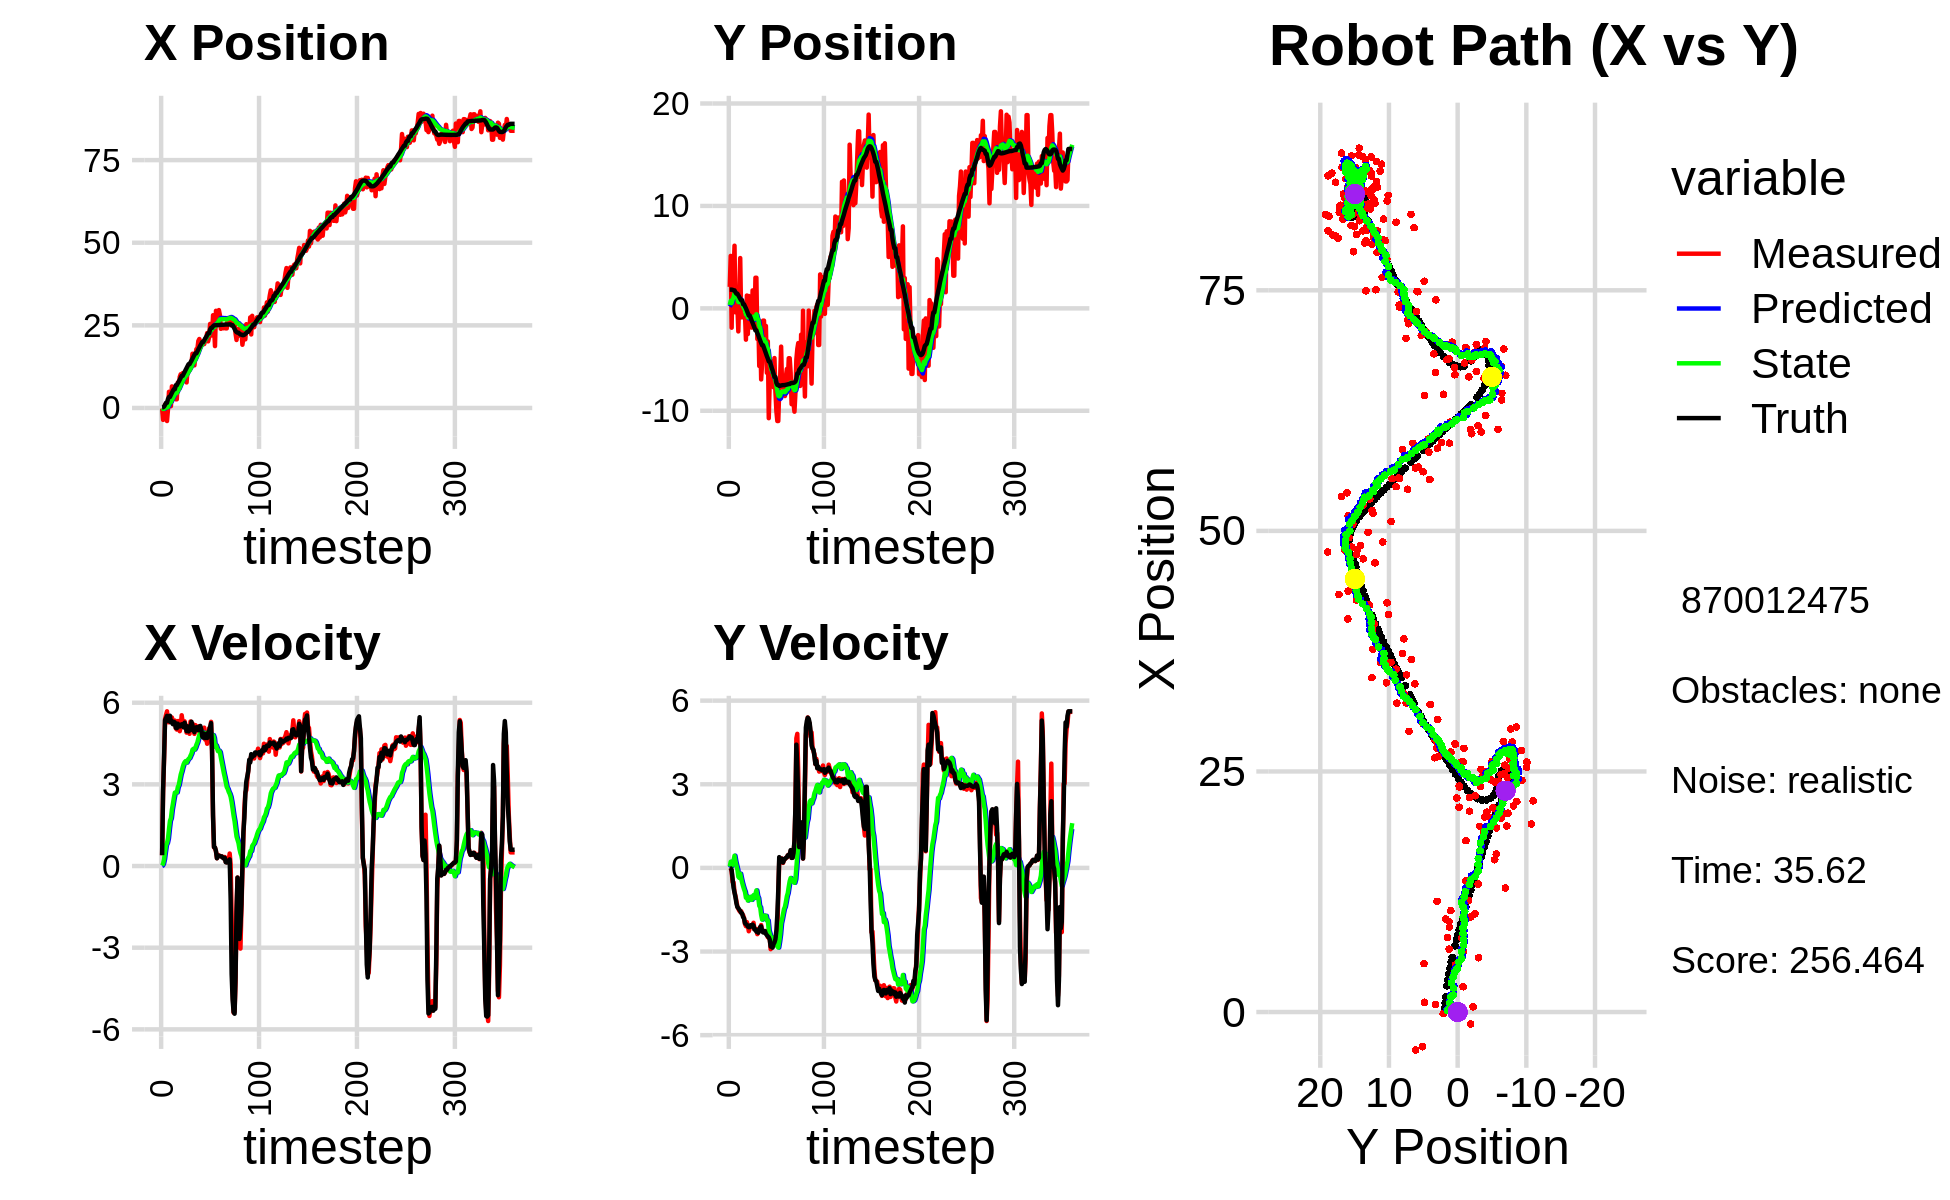

The data file committed next to this chart (first rows):
-1.716665324588901587e-01, 2.096985250292876746e+00, 0.000000000000000000e+00, 0.000000000000000000e+00, 0.000000000000000000e+00, 0.000000000000000000e+00, 0.000000000000000000e+00, 0.000000000000000000e+00, -1.806533403438897317e-02, 1.719110085934103249e-01, 0.000000000000000000e+00, 0.000000000000000000e+00, 1.843402982140668889e-01, 1.827608586039353833e+00, 0.000000000000000000e+00, 0.000000000000000000e+00, 0.000000000000000000e+00, -1.947325290529988706e-05
-1.716665324588901587e-01, 2.096985250292876746e+00, 3.939999867397285804e-01, 7.459473104574036598e-05, -1.806533403438897317e-02, 1.719110085934103249e-01, 0.000000000000000000e+00, 0.000000000000000000e+00, -2.831984478760609519e-02, 3.275115659342129337e-01, 1.824609508668602331e-02, 4.943865910929490931e-02, 1.843402982140668889e-01, 1.827608586039353833e+00, 4.000000000000000222e-01, 0.000000000000000000e+00, 4.000000059604644775e-01, -1.893267326522618532e-04
-3.603584944843388538e+00, 5.120562428517940745e+00, 2.705986518357310633e+00, -8.570159235152145089e-03, -2.649523527893749356e-02, 3.324554318451424240e-01, 1.824609508668602331e-02, 4.943865910929490931e-02, -2.886789561298115370e-01, 7.275902148995834207e-01, 8.483272931040297671e-02, 2.195680062065944460e-01, 2.182148104184319926e-01, 1.827600832240207085e+00, 2.799999999999999822e+00, -1.600000000000000033e-02, 2.799999952316284180e+00, 3.167100250720977783e-03
-1.240457594450569134e+00, -1.889869169478209043e+00, 3.936641763953986128e+00, -1.362782660807898560e-01, -2.801956831987712504e-01, 7.495470155202428320e-01, 8.483272931040297671e-02, 2.195680062065944460e-01, -2.721047587206179008e-01, 5.083687816546476057e-01, 2.463262746864888775e-01, 6.869537494814165202e-02, 4.346607327278684263e-01, 1.826566262955093611e+00, 3.999000000000000110e+00, -7.399999999999999634e-02, 4.000000000000000000e+00, 3.460408002138137817e-02
1.014029748917031570e+00, 4.826275962439528833e+00, 5.399303204017220637e+00, -5.064112757865444348e-01, -2.474721312519690131e-01, 5.152383191494617209e-01, 2.463262746864888775e-01, 6.869537494814165202e-02, -3.445524667868543611e-03, 8.668909285298523892e-01, 5.227034751665521339e-01, 2.187354667764883909e-01, 9.535892610419441917e-01, 1.809188025678843292e+00, 5.360999999999999766e+00, -3.970000000000000195e-01, 5.375999927520751953e+00, 9.351838380098342896e-02
7.703095083323653336e-01, 3.214576310738097575e+00, 5.552630557735860783e+00, -5.207921501097090289e-01, 4.882482284878666978e-02, 8.887644752075012367e-01, 5.227034751665521339e-01, 2.187354667764883909e-01, 2.616261386248369680e-01, 1.061856469065014963e+00, 7.743002893728736513e-01, 2.714413766191142718e-01, 1.574175655945325714e+00, 1.754279082933327016e+00, 5.432999999999999829e+00, -7.169999999999999707e-01, 5.480000019073486328e+00, 9.351838380098342896e-02
-3.946800887066836516e+00, 6.115972815157257436e+00, 5.685118009042175125e+00, -8.613554569771618707e-01, 3.390561675621243110e-01, 1.089000606726926446e+00, 7.743002893728736513e-01, 2.714413766191142718e-01, 1.476965966818879761e-01, 1.491883636376902800e+00, 8.461137638945566142e-01, 4.376354670666466329e-01, 1.574175655945325714e+00, 1.754279082933327016e+00, 5.517000000000000348e+00, -8.840000000000000080e-01, 5.586999893188476562e+00, 1.503669470548629761e-01
-4.609095449510104414e-01, -3.905600172904081235e-01, 5.287272992930147630e+00, -1.005319834550316038e+00, 2.323079730713436541e-01, 1.535647183083567402e+00, 8.461137638945566142e-01, 4.376354670666466329e-01, 3.298419162159961227e-01, 1.288112570000591761e+00, 1.011922158229340729e+00, 2.336828936769895226e-01, 2.718394100438071614e+00, 1.567356839004084623e+00, 5.342999999999999972e+00, -1.052999999999999936e+00, 5.446000099182128906e+00, 1.878966540098190308e-01
4.892828286006808192e+00, 3.263518055439555976e-01, 5.281101888163918012e+00, -1.187658622320852508e+00, 4.310341320389302067e-01, 1.311480859368290730e+00, 1.011922158229340729e+00, 2.336828936769895226e-01, 9.594903864243773395e-01, 1.150993166477743967e+00, 1.354200710492305948e+00, 8.447572215415474761e-02, 3.331133663456473659e+00, 1.431656285407841178e+00, 5.320999999999999730e+00, -1.266000000000000014e+00, 5.469999790191650391e+00, 2.212082296609878540e-01
4.892828286006808192e+00, 3.263518055439555976e-01, 5.343151624061263760e+00, -1.386048524302158746e+00, 1.094910457473607934e+00, 1.159440738693159334e+00, 1.354200710492305948e+00, 8.447572215415474761e-02, 1.563745624237731002e+00, 1.010519132024758182e+00, 1.658203809632292414e+00, -5.601329194365672892e-02, 3.331133663456473659e+00, 1.431656285407841178e+00, 5.522000000000000242e+00, -1.403999999999999915e+00, 5.697999954223632812e+00, 2.538121044635772705e-01
5.469241741846999627e-01, -2.253030465884616973e+00, 5.326428862704312373e+00, -1.464149386135374264e+00, 1.729566005200960266e+00, 1.004917802830392448e+00, 1.658203809632292414e+00, -5.601329194365672892e-02, 1.768113350671995487e+00, 6.308702100327876483e-01, 1.755760552738927061e+00, -3.141840437715023859e-01, 3.961806118499094698e+00, 1.270333840845779827e+00, 5.278999999999999915e+00, -1.443000000000000060e+00, 5.473000049591064453e+00, 2.682582437992095947e-01
6.533079326218656391e+00, 1.220309785092566157e+00, 5.457920701159182819e+00, -1.536229958382337335e+00, 1.943689405945888238e+00, 5.994518056556373820e-01, 1.755760552738927061e+00, -3.141840437715023859e-01, 2.476943121501321343e+00, 5.999519192369859866e-01, 2.072425201078857970e+00, -3.578614929574568393e-01, 4.570216000589363503e+00, 1.103719843748184326e+00, 5.325999999999999623e+00, -1.495000000000000107e+00, 5.532000064849853516e+00, 2.743694484233856201e-01
5.031281054049801860e+00, 4.910345389651535442e+00, 5.337544608067838148e+00, -1.578281783150623285e+00, 2.684185641609206918e+00, 5.641657699412403471e-01, 2.072425201078857970e+00, -3.578614929574568393e-01, 3.010838606849604915e+00, 9.180839355938783530e-01, 2.282474337782882223e+00, -2.083227523055123376e-01, 5.176333248999338998e+00, 9.330220958510307971e-01, 5.211000000000000298e+00, -1.540000000000000036e+00, 5.434000015258789062e+00, 2.875019907951354980e-01
6.283828974145947655e+00, -8.750243640669905787e-01, 5.256992265491621907e+00, -1.554462910576521750e+00, 3.239086040627892960e+00, 8.972516603633271526e-01, 2.282474337782882223e+00, -2.083227523055123376e-01, 3.615384002719393752e+00, 6.660005802123077912e-01, 2.505501279938653347e+00, -3.784650932487971797e-01, 5.678925335210260883e+00, 7.844129341001159217e-01, 5.299000000000000377e+00, -1.614999999999999991e+00, 5.539999961853027344e+00, 2.875019907951354980e-01
6.283828974145947655e+00, -8.750243640669905787e-01, 5.344524938347316123e+00, -1.651934516542847620e+00, 3.865934130713259087e+00, 6.281540708874280288e-01, 2.505501279938653347e+00, -3.784650932487971797e-01, 4.183425768181984417e+00, 4.260534017072754587e-01, 2.696259561150061934e+00, -5.289218708782319478e-01, 5.678925335210260883e+00, 7.844129341001159217e-01, 5.275999999999999801e+00, -1.633000000000000007e+00, 5.522999763488769531e+00, 2.997744381427764893e-01
2.630483448903709220e+00, -7.979603274547841796e-01, 5.058230114524543630e+00, -1.692886673312054890e+00, 4.453051724296990699e+00, 3.731612146194522861e-01, 2.696259561150061934e+00, -5.289218708782319478e-01, 4.385830767057696811e+00, 2.079381705894815524e-01, 2.705397090991212394e+00, -6.548895820934910184e-01, 6.886505901563976018e+00, 3.969983595665965148e-01, 5.080000000000000071e+00, -1.762000000000000011e+00, 5.376999855041503906e+00, 3.229617476463317871e-01
2.630483448903709220e+00, -7.979603274547841796e-01, 5.013793032873477884e+00, -1.793739778279757724e+00, 4.656370476156817872e+00, 1.424492123801324450e-01, 2.705397090991212394e+00, -6.548895820934910184e-01, 4.568826811019992995e+00, 5.642434473478730173e-04, 2.703433038159399615e+00, -7.667480181757789781e-01, 6.886505901563976018e+00, 3.969983595665965148e-01, 5.062999999999999723e+00, -1.812000000000000055e+00, 5.376999855041503906e+00, 3.435720801353454590e-01
7.703703776055768948e+00, -5.848126268442691567e-01, 5.324529286549299911e+00, -2.014853605710552831e+00, 4.839170114835932957e+00, -7.611055837023003590e-02, 2.703433038159399615e+00, -7.667480181757789781e-01, 5.186171716390407305e+00, -1.816882005043670978e-01, 2.894962614000870182e+00, -8.621270325366025000e-01, 7.471808254515504899e+00, 1.885963217744531795e-01, 5.230000000000000426e+00, -1.979999999999999982e+00, 5.592999935150146484e+00, 3.617566525936126709e-01
5.648598253618215992e+00, -3.058512853272764342e+00, 5.326003545698948294e+00, -2.091643284160782379e+00, 5.475667977790494412e+00, -2.679009037580273311e-01, 2.894962614000870182e+00, -8.621270325366025000e-01, 5.581791627527578292e+00, -5.896138337893868098e-01, 2.976897239821355790e+00, -1.070693763507793772e+00, 7.970143139885843553e+00, 1.575066799164233020e-03, 5.136999999999999567e+00, -2.015000000000000124e+00, 5.518000125885009766e+00, 3.742172718048095703e-01
9.404562294341804574e+00, 1.250789954009990268e+00, 4.954616572027055632e+00, -1.945791133924621219e+00, 5.879481351509713960e+00, -6.966832101401662092e-01, 2.976897239821355790e+00, -1.070693763507793772e+00, 6.258378698224452918e+00, -5.510347839459253105e-01, 3.168157333791974395e+00, -1.021029947487957612e+00, 8.553484737929142767e+00, -2.256885027994543491e-01, 5.126999999999999780e+00, -2.040999999999999925e+00, 5.518000125885009766e+00, 3.742172718048095703e-01
1.020536202200960219e+01, -2.511619136877135894e+00, 5.125874212527347318e+00, -2.069829994887933733e+00, 6.575194431603650358e+00, -6.531377786947211161e-01, 3.168157333791974395e+00, -1.021029947487957612e+00, 6.961799609539835565e+00, -8.775699414320132785e-01, 3.360488598488600598e+00, -1.171551785811092206e+00, 9.144179165892920125e+00, -4.625959856072434095e-01, 5.147000000000000242e+00, -2.101999999999999869e+00, 5.559999942779541016e+00, 3.837782740592956543e-01
8.822458446094303852e+00, 1.204258515041213951e+00, 5.540057628496244391e+00, -2.272422598874307198e+00, 7.297848469388696024e+00, -9.947251200131225213e-01, 3.360488598488600598e+00, -1.171551785811092206e+00, 7.509663274882593775e+00, -8.350842295997327192e-01, 3.480070402103776495e+00, -1.121482594968313595e+00, 9.730171978707438996e+00, -7.024043067597872669e-01, 5.208000000000000185e+00, -2.126999999999999780e+00, 5.625000000000000000e+00, 3.892515897750854492e-01
1.054294562353251230e+01, 9.977739586510069314e-01, 5.284257970221780454e+00, -2.152917092307070401e+00, 7.857670315092970981e+00, -9.472324890965641009e-01, 3.480070402103776495e+00, -1.121482594968313595e+00, 8.155525053750066533e+00, -8.085344057034460352e-01, 3.629587252852706225e+00, -1.080277076379752454e+00, 9.730171978707438996e+00, -7.024043067597872669e-01, 5.209999999999999964e+00, -2.121999999999999886e+00, 5.625000000000000000e+00, 3.868872821331024170e-01
1.054294562353251230e+01, 9.977739586510069314e-01, 5.148331206327330989e+00, -2.086314665336535867e+00, 8.518483779035337378e+00, -9.165621133414212363e-01, 3.629587252852706225e+00, -1.080277076379752454e+00, 8.748273655058095954e+00, -7.795609053579144465e-01, 3.745675588211130780e+00, -1.039183000797307743e+00, 1.032650262111175010e+01, -9.456844794739869275e-01, 5.094000000000000306e+00, -2.056000000000000050e+00, 5.493000030517578125e+00, 3.850162625312805176e-01
9.880210935958290364e+00, -1.882295177724526258e+00, 5.317102102061396884e+00, -2.106035295403196006e+00, 9.122841213879208766e+00, -8.834792054376452430e-01, 3.745675588211130780e+00, -1.039183000797307743e+00, 9.244588964642597162e+00, -1.026445146795562202e+00, 3.816707928793379612e+00, -1.146568242132478321e+00, 1.091456300047487460e+01, -1.183921382978500247e+00, 5.267000000000000348e+00, -2.101999999999999869e+00, 5.671000003814697266e+00, 3.771286010742187500e-01
9.679760039255032922e+00, 1.749729348474234891e+00, 5.157446585425878638e+00, -2.071740739999813563e+00, 9.626259757521935967e+00, -1.141101971008809945e+00, 3.816707928793379612e+00, -1.146568242132478321e+00, 9.678640117607438142e+00, -9.074185304227394555e-01, 3.855578057017989835e+00, -1.052424605277633374e+00, 1.151485139116280720e+01, -1.422326134494916294e+00, 5.123000000000000220e+00, -2.033999999999999808e+00, 5.512000083923339844e+00, 3.819701075553894043e-01
7.730423748263328676e+00, 1.473896934717199958e+00, 4.901337309939804321e+00, -1.968861919806948357e+00, 1.006419792330923713e+01, -1.012660990950502882e+00, 3.855578057017989835e+00, -1.052424605277633374e+00, 9.900079909421082291e+00, -8.170347084224469647e-01, 3.801438175462137803e+00, -9.779588273688952782e-01, 1.209470063444209309e+01, -1.655071781139010101e+00, 4.956999999999999851e+00, -2.072000000000000064e+00, 5.372000217437744141e+00, 3.819701075553894043e-01
1.158740240347059469e+01, -1.578639732212294922e+00, 5.139906470051418097e+00, -2.197603964561452461e+00, 1.028022372696729647e+01, -9.148305911593365147e-01, 3.801438175462137803e+00, -9.779588273688952782e-01, 1.043989708357836221e+01, -1.032564172253758406e+00, 3.883575801046508680e+00, -1.076530911846454774e+00, 1.267807275099784903e+01, -1.902675435765905254e+00, 5.133000000000000007e+00, -2.210999999999999854e+00, 5.589000225067138672e+00, 4.040346145629882812e-01
1.150777047902836436e+01, 2.989660932367347534e+00, 4.964065046216168398e+00, -2.198203389137439956e+00, 1.082825466368301370e+01, -1.140217263438403794e+00, 3.883575801046508680e+00, -1.076530911846454774e+00, 1.092454127150965348e+01, -7.973373883502044013e-01, 3.936258471046468532e+00, -9.313863012619906234e-01, 1.324961930502084506e+01, -2.155779168623177089e+00, 4.945999999999999730e+00, -2.205999999999999961e+00, 5.415999889373779297e+00, 4.168697297573089600e-01
1.150777047902836436e+01, 2.989660932367347534e+00, 4.857200085642454646e+00, -2.192224506609184775e+00, 1.131816711861429958e+01, -8.904760184764034525e-01, 3.936258471046468532e+00, -9.313863012619906234e-01, 1.136654406059839140e+01, -5.775664818258834377e-01, 3.967278399471303452e+00, -8.061536333919407937e-01, 1.324961930502084506e+01, -2.155779168623177089e+00, 5.067000000000000171e+00, -2.287999999999999812e+00, 5.559999942779541016e+00, 4.239635765552520752e-01
1.329339551918822337e+01, -2.997739539609624249e+00, 5.310449177656546560e+00, -2.376605071785931056e+00, 1.176327190054552219e+01, -6.581818451650774948e-01, 3.967278399471303452e+00, -8.061536333919407937e-01, 1.194125608475593303e+01, -9.509198690874363091e-01, 4.055730581762370335e+00, -1.006639544681002807e+00, 1.383060151319253883e+01, -2.417713688059142108e+00, 4.996999999999999886e+00, -2.245999999999999996e+00, 5.479000091552734375e+00, 4.208010733127593994e-01
1.362269085668239654e+01, -1.210730359630471265e+00, 5.244606737137035068e+00, -2.303060149437534232e+00, 1.234682914293217060e+01, -1.051583823555536590e+00, 4.055730581762370335e+00, -1.006639544681002807e+00, 1.249736348218210580e+01, -1.124584770352178076e+00, 4.130913719234320602e+00, -1.084039429101518959e+00, 1.431492692248114729e+01, -2.634301231223353579e+00, 5.301000000000000156e+00, -2.326000000000000068e+00, 5.789000034332275391e+00, 4.137771129608154297e-01
1.641389900457239648e+01, -5.627757357117341819e+00, 5.023871362534713114e+00, -2.171277521535973865e+00, 1.291045485410553795e+01, -1.232988713262330061e+00, 4.130913719234320602e+00, -1.084039429101518959e+00, 1.324158583474532591e+01, -1.699649681295112513e+00, 4.274809326795018016e+00, -1.360617632247582698e+00, 1.492223244891220801e+01, -2.900929019690365429e+00, 5.168999999999999595e+00, -2.234999999999999876e+00, 5.631000041961669922e+00, 4.079466164112091064e-01
1.391223222046677144e+01, -1.969481871588178334e+00, 5.202434855998121499e+00, -2.196196420295466911e+00, 1.366906676742482851e+01, -1.835711444519870783e+00, 4.274809326795018016e+00, -1.360617632247582698e+00, 1.372169214229274559e+01, -1.885707462988505556e+00, 4.307130955883511803e+00, -1.412025703336842630e+00, 1.550516015273590398e+01, -3.152134464127834601e+00, 4.987000000000000099e+00, -2.120000000000000107e+00, 5.419000148773193359e+00, 3.994523286819458008e-01
1.289397269511712096e+01, -6.941017674171472862e+00, 4.856035850223862305e+00, -2.049964842672111764e+00, 1.415240523788109606e+01, -2.026910033322189886e+00, 4.307130955883511803e+00, -1.412025703336842630e+00, 1.406339276064632848e+01, -2.522902129085863088e+00, 4.278164043773296399e+00, -1.690251625726547857e+00, 1.607254868753642185e+01, -3.392626808308207398e+00, 4.918000000000000149e+00, -2.097999999999999865e+00, 5.347000122070312500e+00, 3.994523286819458008e-01
1.582482892313346667e+01, -5.393014477002684437e+00, 5.177583454205183955e+00, -2.259166322135784721e+00, 1.449120916502365830e+01, -2.691927291658517962e+00, 4.278164043773296399e+00, -1.690251625726547857e+00, 1.463597322664950262e+01, -2.974277627861132700e+00, 4.346741793489108829e+00, -1.854856235319243929e+00, 1.655206757773804327e+01, -3.601861045368615954e+00, 5.067999999999999616e+00, -2.257000000000000117e+00, 5.547999858856201172e+00, 4.114330708980560303e-01
1.781429320555117357e+01, -1.199456022517046971e+00, 4.994910526264770390e+00, -2.244424869839172221e+00, 1.507064740599841279e+01, -3.159763251393056915e+00, 4.346741793489108829e+00, -1.854856235319243929e+00, 1.532733145958201959e+01, -2.990625897591039362e+00, 4.456748424384095131e+00, -1.778373436701900623e+00, 1.655206757773804327e+01, -3.601861045368615954e+00, 5.099000000000000199e+00, -2.314000000000000057e+00, 5.598999977111816406e+00, 4.223068952560424805e-01
1.781429320555117357e+01, -1.199456022517046971e+00, 5.047632297418424230e+00, -2.295306959027104909e+00, 1.577300630202042875e+01, -3.168463241261229246e+00, 4.456748424384095131e+00, -1.778373436701900623e+00, 1.596753241073228935e+01, -3.004175851882599169e+00, 4.541170693799088554e+00, -1.708281220739739537e+00, 1.712987214374722100e+01, -3.861760662259725585e+00, 5.097999999999999865e+00, -2.315999999999999837e+00, 5.598999977111816406e+00, 4.267799556255340576e-01
2.026345592789655115e+01, -3.956071750458947545e+00, 5.129203524160839578e+00, -2.328510048802408861e+00, 1.642164948011219749e+01, -3.175003973956572967e+00, 4.541170693799088554e+00, -1.708281220739739537e+00, 1.676979844507202699e+01, -3.276956224880978930e+00, 4.686436662512849516e+00, -1.780270738445829393e+00, 1.771598511975569679e+01, -4.127839610632062062e+00, 4.993999999999999773e+00, -2.266000000000000014e+00, 5.484000205993652344e+00, 4.261513650417327881e-01
2.087130743251777787e+01, -1.718798922185833300e+00, 4.921489029089756606e+00, -2.265760828958048645e+00, 1.723844211132331239e+01, -3.454983298725561980e+00, 4.686436662512849516e+00, -1.780270738445829393e+00, 1.755665052455166375e+01, -3.311444761287150040e+00, 4.815436815258924419e+00, -1.720058491142947288e+00, 1.829546433730481070e+01, -4.390849635841125753e+00, 5.126000000000000334e+00, -2.369000000000000217e+00, 5.646999835968017578e+00, 4.314532876014709473e-01
2.013735526802364362e+01, -6.293157743136607252e+00, 4.977807100762245973e+00, -2.291688608132957494e+00, 1.803819420607755575e+01, -3.483450610401444880e+00, 4.815436815258924419e+00, -1.720058491142947288e+00, 1.822287899380835441e+01, -3.776229493945138849e+00, 4.890533329452476430e+00, -1.890164901469185477e+00, 1.888649064325234406e+01, -4.663606689953419426e+00, 5.147999999999999687e+00, -2.414000000000000146e+00, 5.685999870300292969e+00, 4.314532876014709473e-01
1.930124200153724701e+01, -3.223837302472885469e+00, 5.044222438677665288e+00, -2.487005589938900307e+00, 1.871193232675360107e+01, -3.965245984092057530e+00, 4.890533329452476430e+00, -1.890164901469185477e+00, 1.876739698659136479e+01, -3.921308134704541981e+00, 4.914311763937684319e+00, -1.885305835217994108e+00, 1.937390214153101553e+01, -4.894729660022280271e+00, 5.024000000000000021e+00, -2.455999999999999961e+00, 5.592000007629394531e+00, 4.580644667148590088e-01
1.954514381284502278e+01, -1.072455172297059534e+01, 4.835242136802769153e+00, -2.383969852465309902e+00, 1.925882816298513234e+01, -4.109838718226341392e+00, 4.914311763937684319e+00, -1.885305835217994108e+00, 1.928059855032409686e+01, -4.761351366069981772e+00, 4.921981830019972470e+00, -2.240417127139210152e+00, 1.994496613744045277e+01, -5.178195999605307520e+00, 4.759000000000000341e+00, -2.487999999999999989e+00, 5.369999885559082031e+00, 4.580644667148590088e-01
1.933584362277964885e+01, -7.163719819087118523e+00, 4.754695604147181065e+00, -2.517393680632364905e+00, 1.977279673332609278e+01, -4.985393078783903142e+00, 4.921981830019972470e+00, -2.240417127139210152e+00, 1.972991421396999101e+01, -5.204969751924330978e+00, 4.903052059060173384e+00, -2.363396160217582587e+00, 1.994496613744045277e+01, -5.178195999605307520e+00, 4.716000000000000192e+00, -2.568999999999999950e+00, 5.369999885559082031e+00, 4.869323968887329102e-01
1.933584362277964885e+01, -7.163719819087118523e+00, 5.084117140250397071e+00, -2.916003192670788113e+00, 2.022021941987600968e+01, -5.441309367946089104e+00, 4.903052059060173384e+00, -2.363396160217582587e+00, 2.015088018218008870e+01, -5.629793545935630306e+00, 4.877816353549643047e+00, -2.478494177173466539e+00, 2.049089318540896443e+01, -5.469568298879149637e+00, 4.865999999999999659e+00, -2.822999999999999954e+00, 5.625999927520751953e+00, 5.207450389862060547e-01
2.066442567099099037e+01, -7.325990842370058154e+00, 4.644806278855335258e+00, -2.728652512889123471e+00, 2.063866181753505202e+01, -5.877642963652976782e+00, 4.877816353549643047e+00, -2.478494177173466539e+00, 2.063305341318181618e+01, -6.026577115947780783e+00, 4.872842353525717485e+00, -2.563794072620179776e+00, 2.104923325796152511e+01, -5.789755390250816980e+00, 4.705000000000000071e+00, -2.779999999999999805e+00, 5.465000152587890625e+00, 5.311502218246459961e-01
2.120870426285710764e+01, -5.153680012359142637e+00, 4.689728048337477695e+00, -2.778462553563617377e+00, 2.112033764853438811e+01, -6.282956523209798583e+00, 4.872842353525717485e+00, -2.563794072620179776e+00, 2.112174077328199928e+01, -6.185088861658268655e+00, 4.871227688149909696e+00, -2.519219092032699336e+00, 2.150000935843519301e+01, -6.054831074396277657e+00, 4.825999999999999623e+00, -2.861000000000000210e+00, 5.610000133514404297e+00, 5.348547697067260742e-01
2.266608345502332611e+01, -7.701566145903758098e+00, 4.492258062635932525e+00, -2.615113959809657995e+00, 2.160886354209699078e+01, -6.437010770861538944e+00, 4.871227688149909696e+00, -2.519219092032699336e+00, 2.168628101539706421e+01, -6.561585795715599190e+00, 4.897270428472078052e+00, -2.587135578682241643e+00, 2.205199891355441011e+01, -6.381860302145391017e+00, 4.703000000000000291e+00, -2.737000000000000099e+00, 5.440999984741210938e+00, 5.271821022033691406e-01
2.015591436659387981e+01, -4.852729962091845373e+00, 4.662669751601448809e+00, -2.542878371025758089e+00, 2.217600805824427113e+01, -6.820299353583822999e+00, 4.897270428472078052e+00, -2.587135578682241643e+00, 2.199605110429609667e+01, -6.631144830803880730e+00, 4.823557991197382933e+00, -2.487080018690729144e+00, 2.260503560350151986e+01, -6.701684520375482457e+00, 4.900999999999999801e+00, -2.672000000000000153e+00, 5.581999778747558594e+00, 4.992812573909759521e-01
2.142324846971360230e+01, -8.134629772663471314e+00, 5.062126432651082197e+00, -2.760729904271056245e+00, 2.247840690341583425e+01, -6.879852832672953333e+00, 4.823557991197382933e+00, -2.487080018690729144e+00, 2.239648768800914169e+01, -7.011417471033406734e+00, 4.794097949494830146e+00, -2.564026597949346620e+00, 2.260503560350151986e+01, -6.701684520375482457e+00, 4.961999999999999744e+00, -2.556000000000000050e+00, 5.581999778747558594e+00, 4.992812573909759521e-01
2.543856650583404289e+01, -1.003656964178879640e+01, 4.905693672714113163e+00, -2.339528578048647667e+00, 2.287589748295862435e+01, -7.267820130828341441e+00, 4.794097949494830146e+00, -2.564026597949346620e+00, 2.309790876477181953e+01, -7.521218858653630157e+00, 4.882881677785105623e+00, -2.689472187900929789e+00, 2.375331383944995522e+01, -7.281268642181218276e+00, 5.107000000000000206e+00, -2.250999999999999890e+00, 5.580999851226806641e+00, 4.449979662895202637e-01
2.194944936073532560e+01, -1.100187711574263716e+01, 5.298336195580134245e+00, -2.187111363296276423e+00, 2.358619693255032956e+01, -7.790166077443723580e+00, 4.882881677785105623e+00, -2.689472187900929789e+00, 2.346066202191707717e+01, -8.073324736929322398e+00, 4.838348141062371432e+00, -2.822035384708057038e+00, 2.424488621929337739e+01, -7.473087833417857873e+00, 5.248999999999999666e+00, -1.687000000000000055e+00, 5.513999938964843750e+00, 3.914851844310760498e-01
2.194944936073532560e+01, -1.100187711574263716e+01, 4.218560492873543843e+00, -1.040562609712653241e+00, 2.394449683602331547e+01, -8.355528275400128990e+00, 4.838348141062371432e+00, -2.822035384708057038e+00, 2.375391860243881936e+01, -8.527909499083330402e+00, 4.755973156877693064e+00, -2.858055361089379076e+00, 2.424488621929337739e+01, -7.473087833417857873e+00, 4.240999999999999659e+00, -7.870000000000000329e-01, 4.314000129699707031e+00, 2.418354600667953491e-01
2.806554704927448896e+01, -7.950226144378223836e+00, 1.790998441716592504e+00, 2.684130096929827625e-01, 2.422951591812658734e+01, -8.813715035192268843e+00, 4.755973156877693064e+00, -2.858055361089379076e+00, 2.445727896644089228e+01, -8.592264819968303158e+00, 4.810611018197951338e+00, -2.647816981002479420e+00, 2.474469071679649090e+01, -7.581101940915402793e+00, 1.875000000000000000e+00, 3.860000000000000098e-01, 1.914000034332275391e+00, -1.487606614828109741e-01
2.476684972672111229e+01, -6.730965421653287706e+00, 6.814179853283252042e-01, 2.504906089967050553e-01, 2.493834006826068617e+01, -8.857046518068550256e+00, 4.810611018197951338e+00, -2.647816981002479420e+00, 2.478605683450924957e+01, -8.525647450935530003e+00, 4.701867279103034925e+00, -2.387106948604582168e+00, 2.496724015476871372e+01, -7.551379726568973716e+00, 6.979999999999999538e-01, 2.710000000000000187e-01, 7.480000257492065430e-01, -3.522690236568450928e-01
1.872449284836647720e+01, -3.737564370766890853e+00, 6.746956713790251969e-01, 3.432707314354461747e-01, 2.525624356241955226e+01, -8.764358145795988264e+00, 4.701867279103034925e+00, -2.387106948604582168e+00, 2.456587081208625278e+01, -8.164486229885321578e+00, 4.382531382672156361e+00, -1.991371022380638234e+00, 2.502042180334063914e+01, -7.531102703271974619e+00, 6.800000000000000488e-01, 3.119999999999999996e-01, 7.480000257492065430e-01, -4.706458151340484619e-01
2.941210967340476756e+01, -7.721174613656438979e+00, 5.349695963439804469e-01, 3.308300790212373443e-01, 2.500412395035346691e+01, -8.363623332123385268e+00, 4.382531382672156361e+00, -1.991371022380638234e+00, 2.525117194447004110e+01, -8.199036811796817759e+00, 4.434310041688418913e+00, -1.835161045931393176e+00, 2.506052190052777817e+01, -7.510942982067574825e+00, 5.510000000000000453e-01, 3.290000000000000147e-01, 6.420000195503234863e-01, -5.538457632064819336e-01
2.565531581671667993e+01, -6.857179508677506696e+00, 2.874717344655954299e-01, 1.777751432596814674e-01, 2.569460294863888450e+01, -8.382552916389956366e+00, 4.434310041688418913e+00, -1.835161045931393176e+00, 2.555307363135220555e+01, -8.147750254661001890e+00, 4.329619221492747805e+00, -1.651671009228598663e+00, 2.508203107125450160e+01, -7.497980640809470465e+00, 2.859999999999999765e-01, 1.950000000000000067e-01, 3.459999859333038330e-01, -5.538457632064819336e-01
2.565531581671667993e+01, -6.857179508677506696e+00, 4.128812540088075966e-01, 2.855399170622415217e-01, 2.598603555350148042e+01, -8.312917355583861578e+00, 4.329619221492747805e+00, -1.651671009228598663e+00, 2.582738426538199761e+01, -8.088113423231579446e+00, 4.220914803864227238e+00, -1.475691960788981572e+00, 2.508203107125450160e+01, -7.497980640809470465e+00, 3.840000000000000080e-01, 2.790000000000000258e-01, 4.749999940395355225e-01, -6.050517559051513672e-01
2.962529116884753577e+01, -8.563220308784130097e+00, 3.869200457657258618e-01, 3.119325038421087437e-01, 2.624947574576842158e+01, -8.235682619310477293e+00, 4.220914803864227238e+00, -1.475691960788981572e+00, 2.640912117473380505e+01, -8.187193074977894724e+00, 4.238445726348699871e+00, -1.396257330653224216e+00, 2.510125905294017912e+01, -7.484326885051453715e+00, 3.800000000000000044e-01, 3.230000000000000093e-01, 4.990000128746032715e-01, -6.785061955451965332e-01
2.812402731198356776e+01, -6.648461208532383537e+00, 3.744653718147931132e-01, 3.506347060021969275e-01, 2.683296574736867512e+01, -8.326818808043217501e+00, 4.238445726348699871e+00, -1.396257330653224216e+00, 2.681415634605555098e+01, -8.089316143584241559e+00, 4.185400477287689824e+00, -1.219413735557244083e+00, 2.512542897458642344e+01, -7.464620159375406239e+00, 3.679999999999999938e-01, 3.619999999999999885e-01, 5.159999728202819824e-01, -7.525446414947509766e-01
... 301 more rows
